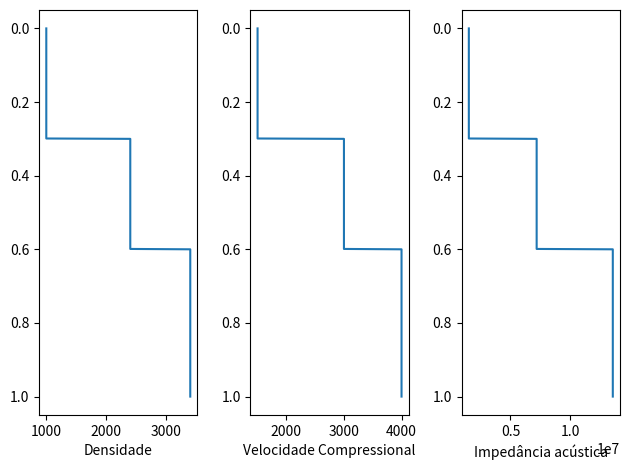
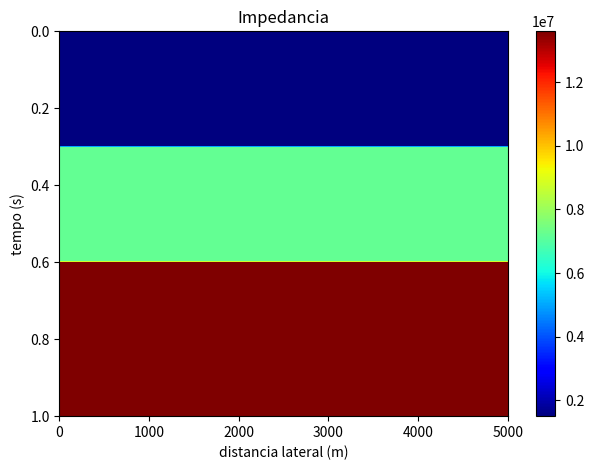
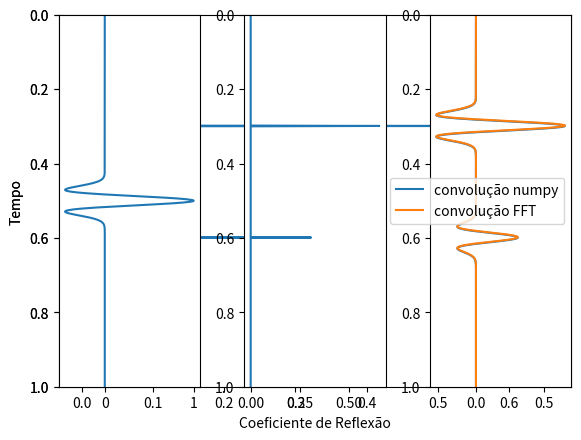

The script that saved these images, in order:
import numpy as np
import matplotlib.pyplot as plt
# from scipy.signal import ricker

def ricker(t,fcut,tlag=0):
    """
    Ricker wavelet using cut off frequency.
    """
    pi = np.pi
    td = t - tlag
    fc = fcut / (3*np.sqrt(pi))
    return (1-2*pi*(pi*fc*td)**2)*np.exp(-pi*(pi*fc*td)**2)


Nx = 501
dx = 10
Nt = 1001
dt = 0.001

x = np.linspace(0,dx*(Nx-1),Nx)
t = np.linspace(0,dt*(Nt-1),Nt) # O tempo representará a profundidade nesse caso

t1,t2          = 0.3, 0.6 # tempos (profundidade) das interfaces
rho1,rho2,rho3 = 1000,2400,3400 # densidade de cada camada
vp1,vp2,vp3    = 1500,3000,4000 # velocidade de cada camada
z1,z2,z3       = rho1*vp1,rho2*vp2,rho3*vp3

# criando os perfis
rho = np.zeros(Nt)
vp  = np.zeros(Nt)

rho[:int(t1/dt)]           = rho1
rho[int(t1/dt):int(t2/dt)] = rho2
rho[int(t2/dt):]           = rho3

vp[:int(t1/dt)]           = vp1
vp[int(t1/dt):int(t2/dt)] = vp2
vp[int(t2/dt):]           = vp3

Z = vp * rho

plt.figure()
plt.subplot(1,3,1)
plt.plot(rho,t)
plt.xlabel('Densidade')
plt.gca().invert_yaxis()

plt.subplot(1,3,2)
plt.plot(vp,t)
plt.xlabel('Velocidade Compressional')
plt.gca().invert_yaxis()

plt.subplot(1,3,3)
plt.plot(Z,t)
plt.xlabel('Impedância acústica')
plt.gca().invert_yaxis()
plt.tight_layout()
plt.show()

# Criando uma secao 2D
z2D = np.zeros([Nt,Nx])
for ix in range(Nx):
    z2D[:,ix] = Z

# Calculando a impedância
plt.figure()
plt.imshow(z2D,cmap="jet",aspect="auto",extent=[x[0],x[-1],t[-1],t[0]])
plt.xlabel("distancia lateral (m)")
plt.ylabel("tempo (s)")
plt.title("Impedancia")
plt.colorbar()
plt.tight_layout()
plt.show()

# Calculando a refletividade
R = np.zeros(Nt)
for i in range(Nt-1):
    R[i] = (Z[i+1]-Z[i])/(Z[i+1]+Z[i])

plt.figure()
plt.plot(R,t)
plt.xlabel('Coeficiente de Reflexão')
plt.ylabel('Tempo')
plt.ylim(t[-1],t[0])
plt.show()

wavelet = ricker(t, 40,t[-1]/2) # wavelet de fase zero

# convolução com numpy
sinal = np.convolve(R,wavelet,mode='same')

# convolução com FFT
tshift = 0 #t[-1]/2
w = 2*np.pi*np.fft.fftfreq(Nt,dt)
R_fft = np.fft.fft(R)
wavelet_fft = np.fft.fft(wavelet)
sinal_fft =  R_fft * wavelet_fft * np.exp(-1.0j*w*tshift)
sinal_tempo = np.fft.fftshift(np.fft.ifft(sinal_fft))

plt.subplot(1,3,1)
plt.plot(wavelet,t)
plt.ylabel('Tempo')
plt.ylim(t[-1],t[0])

plt.subplot(1,3,2)
plt.plot(R,t)
plt.ylim(t[-1],t[0])

plt.subplot(1,3,3)
plt.plot(sinal,t,label='convolução numpy')
plt.plot(sinal_tempo,t,label='convolução FFT')
plt.ylim(t[-1],t[0])

plt.tight_layout()
plt.legend()
plt.show()
